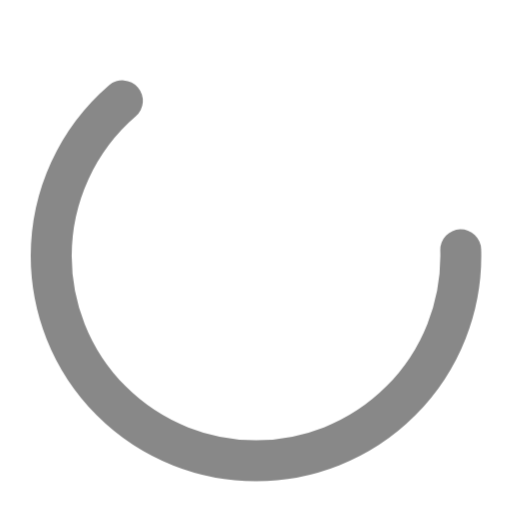
t = 0.00 s
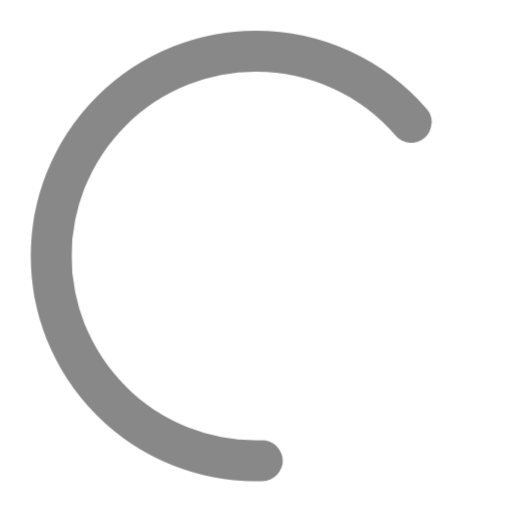
t = 0.20 s
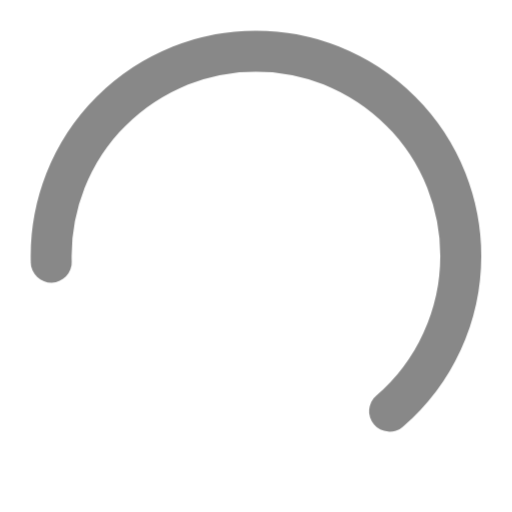
t = 0.40 s
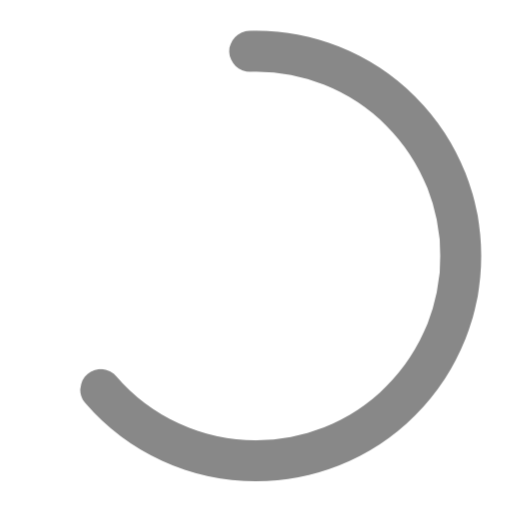
t = 0.60 s

The animated SVG that drew these frames (rendered in a browser with its animation timeline set to each time). Animation: 1 CSS @keyframes rule; one cycle of 0.80 s, repeats indefinitely.

<svg xmlns="http://www.w3.org/2000/svg" viewBox="0 0 50 50">
<style>
circle { animation: spin 0.8s linear infinite; transform-origin: center; }
@keyframes spin { to { transform: rotate(360deg); } }
</style>
<circle cx="25" cy="25" r="20" fill="none" stroke="#888" stroke-width="4" stroke-linecap="round" stroke-dasharray="80 45" />
</svg>
